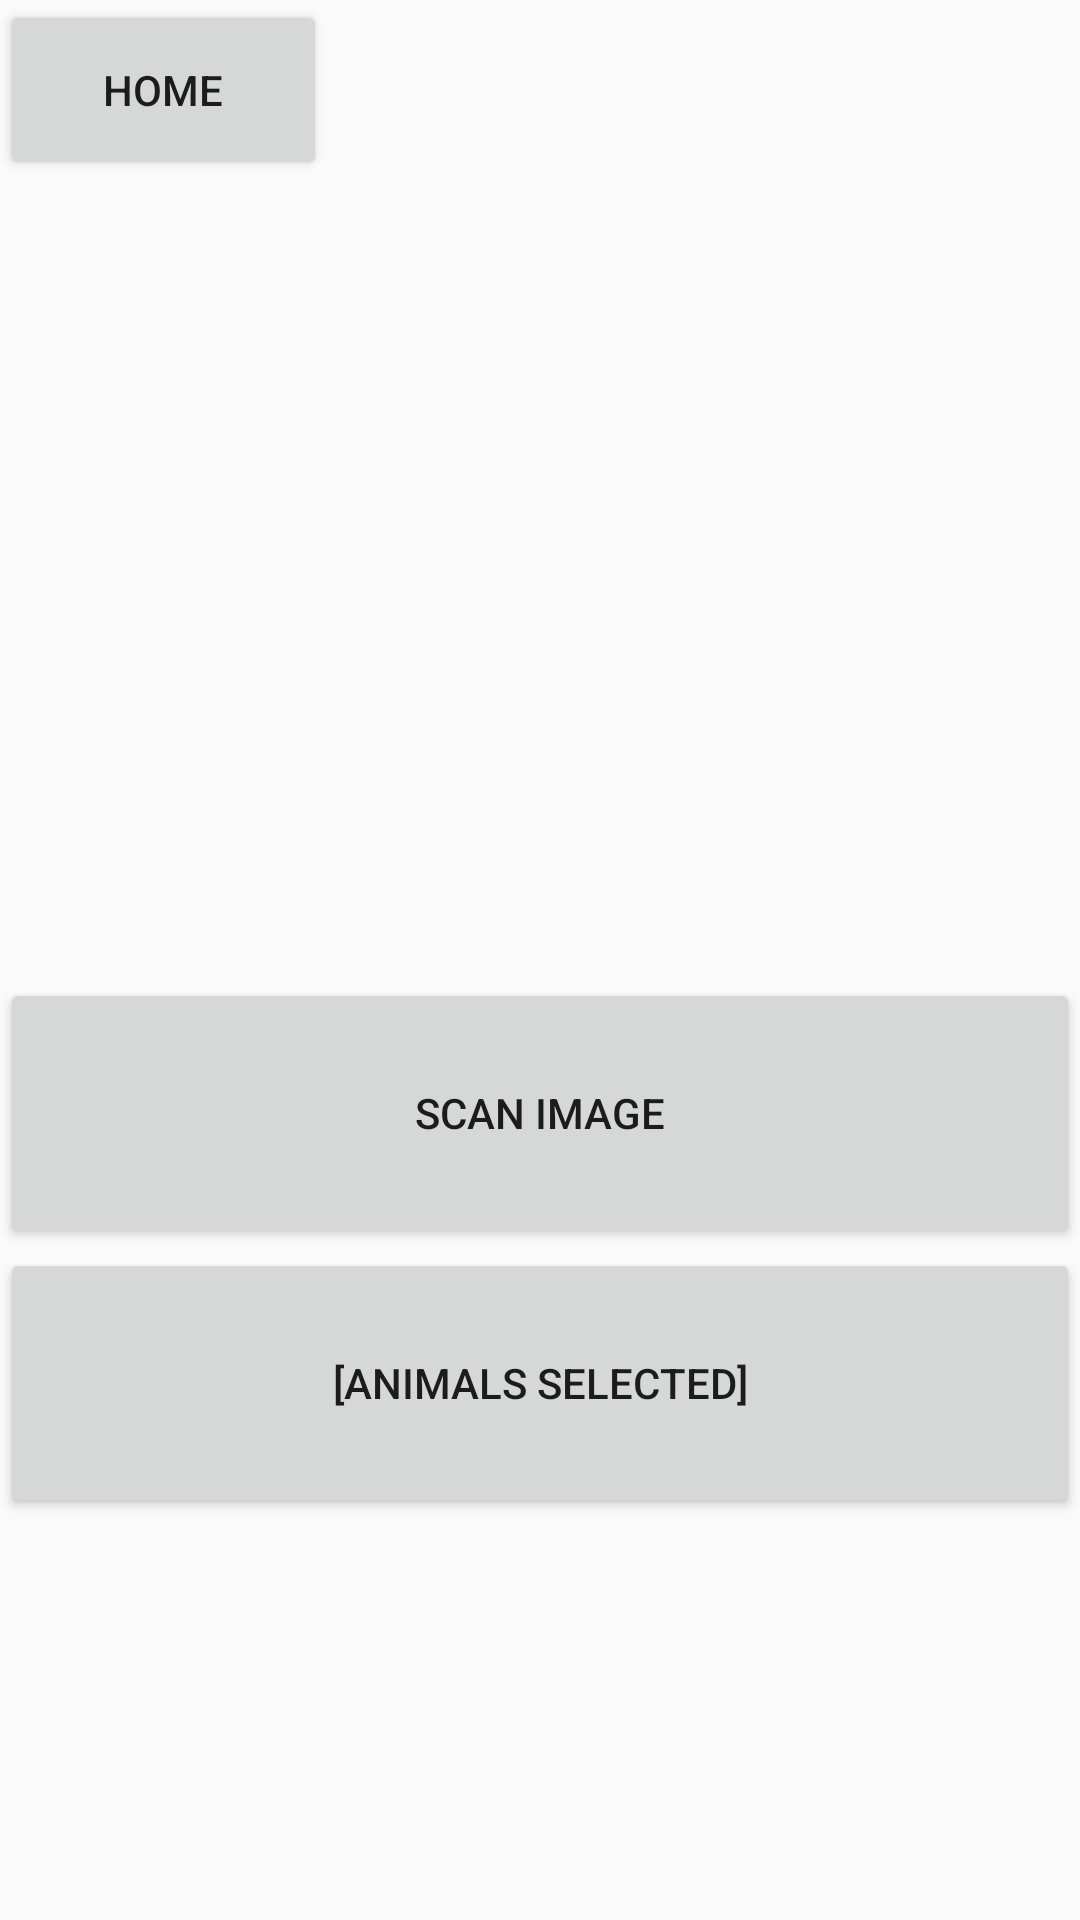

Reconstruct the res/layout file that produces this screen, plus the resources it refers to.
<!-- AndroidManifest.xml: application theme AppTheme -->
<!-- res/layout/activity_scan_menu_animal.xml -->
<?xml version="1.0" encoding="utf-8"?>
<LinearLayout xmlns:android="http://schemas.android.com/apk/res/android"
    android:orientation="vertical" android:layout_width="match_parent"
    android:layout_height="match_parent"
    android:weightSum="1">

    <Button
        android:text="HOME"
        android:layout_width="109dp"
        android:layout_height="60dp"
        android:id="@+id/button1"
        android:onClick="openMain (ScanMenuAnimal)" />

    <RelativeLayout
        android:orientation="vertical"
        android:layout_width="fill_parent"
        android:layout_height="266dp">

        <ImageView
            android:layout_width="wrap_content"
            android:layout_height="250dp"
            android:id="@+id/image_view"
            android:layout_gravity="center_horizontal"
            android:layout_marginTop="5dp"
            android:src="@drawable/moose"
            android:layout_weight="0.79" />

    </RelativeLayout>

    <Button
        android:layout_width="match_parent"
        android:layout_height="90dp"
        android:text="SCAN IMAGE"
        android:id="@+id/animalMenuScan"
        android:layout_gravity="center_horizontal"
        android:onClick="scan (ScanMenuAnimal)" />

    <Button
        android:layout_width="match_parent"
        android:layout_height="90dp"
        android:text="[ANIMALS SELECTED]"
        android:id="@+id/animalMenuToggle"
        android:layout_gravity="center_horizontal"
        android:onClick="togglePlant (ScanMenuAnimal)"/>

</LinearLayout>
<!-- resources referenced by this layout -->
<resources>
  <style name="AppTheme" parent="Theme.AppCompat.Light.DarkActionBar">
          
          <item name="colorPrimary">@color/colorPrimary</item>
          <item name="colorPrimaryDark">@color/colorPrimaryDark</item>
          <item name="colorAccent">@color/colorAccent</item>
      </style>
  <color name="colorPrimary">@android:color/holo_green_dark</color>
  <color name="colorPrimaryDark">#4b3832</color>
  <color name="colorAccent">#be9b7b</color>
</resources>
